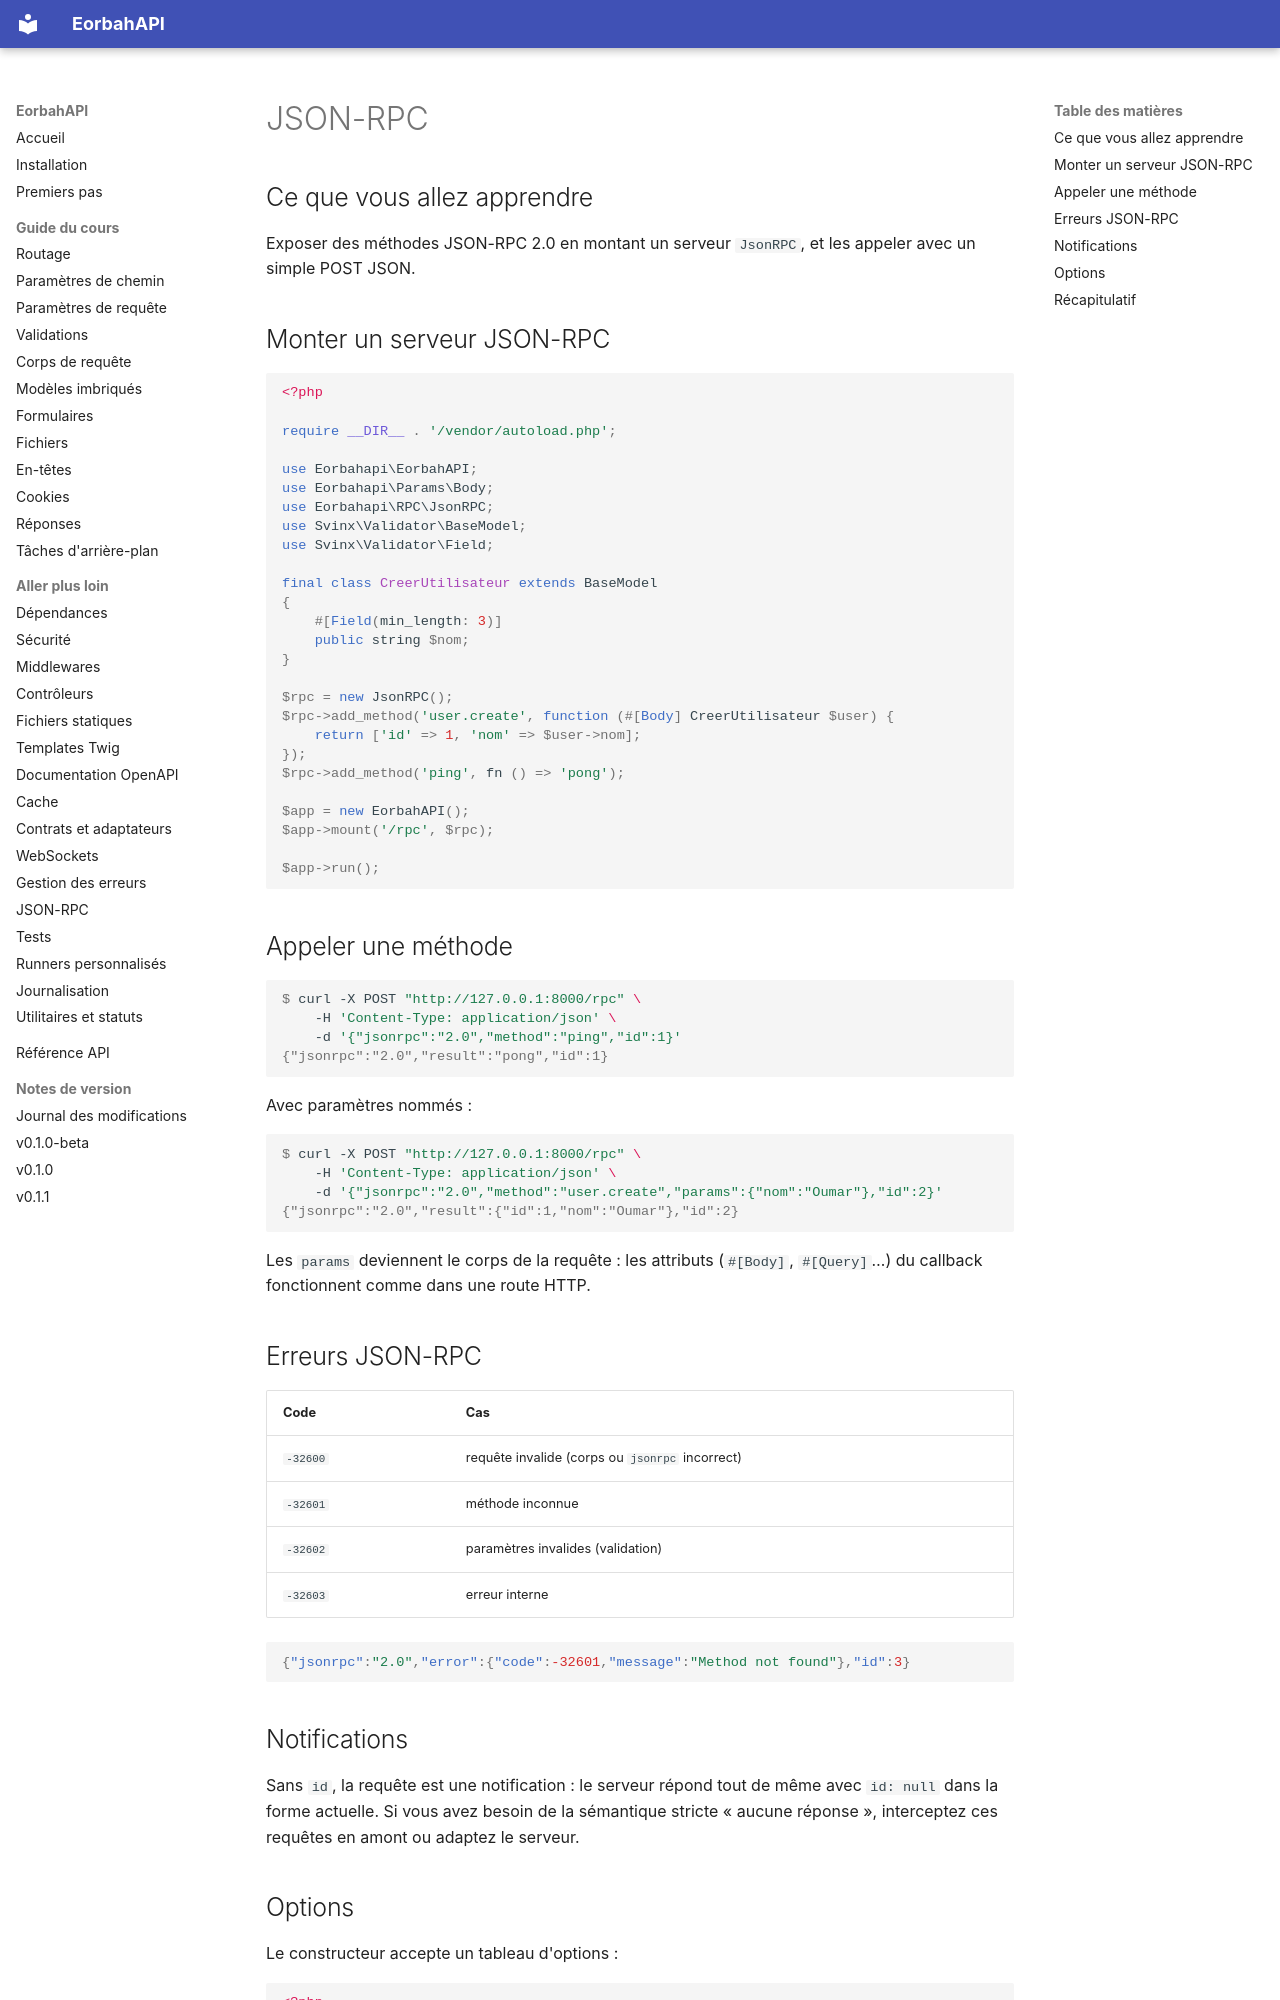

repository: EORBAH/EorbahAPI · page: fr/rpc/index.html · generator: mkdocs

# JSON-RPC

## Ce que vous allez apprendre

Exposer des méthodes JSON-RPC 2.0 en montant un serveur `JsonRPC`, et les appeler
avec un simple POST JSON.

## Monter un serveur JSON-RPC

```php
<?php

require __DIR__ . '/vendor/autoload.php';

use Eorbahapi\EorbahAPI;
use Eorbahapi\Params\Body;
use Eorbahapi\RPC\JsonRPC;
use Svinx\Validator\BaseModel;
use Svinx\Validator\Field;

final class CreerUtilisateur extends BaseModel
{
    #[Field(min_length: 3)]
    public string $nom;
}

$rpc = new JsonRPC();
$rpc->add_method('user.create', function (#[Body] CreerUtilisateur $user) {
    return ['id' => 1, 'nom' => $user->nom];
});
$rpc->add_method('ping', fn () => 'pong');

$app = new EorbahAPI();
$app->mount('/rpc', $rpc);

$app->run();
```

## Appeler une méthode

```console
$ curl -X POST "http://127.0.0.1:8000/rpc" \
    -H 'Content-Type: application/json' \
    -d '{"jsonrpc":"2.0","method":"ping","id":1}'
{"jsonrpc":"2.0","result":"pong","id":1}
```

Avec paramètres nommés :

```console
$ curl -X POST "http://127.0.0.1:8000/rpc" \
    -H 'Content-Type: application/json' \
    -d '{"jsonrpc":"2.0","method":"user.create","params":{"nom":"Oumar"},"id":2}'
{"jsonrpc":"2.0","result":{"id":1,"nom":"Oumar"},"id":2}
```

Les `params` deviennent le corps de la requête : les attributs (`#[Body]`,
`#[Query]`…) du callback fonctionnent comme dans une route HTTP.

## Erreurs JSON-RPC

| Code | Cas |
| --- | --- |
| `-32600` | requête invalide (corps ou `jsonrpc` incorrect) |
| `-32601` | méthode inconnue |
| `-32602` | paramètres invalides (validation) |
| `-32603` | erreur interne |

```json
{"jsonrpc":"2.0","error":{"code":-32601,"message":"Method not found"},"id":3}
```

## Notifications

Sans `id`, la requête est une notification : le serveur répond tout de même avec
`id: null` dans la forme actuelle. Si vous avez besoin de la sémantique stricte
« aucune réponse », interceptez ces requêtes en amont ou adaptez le serveur.
